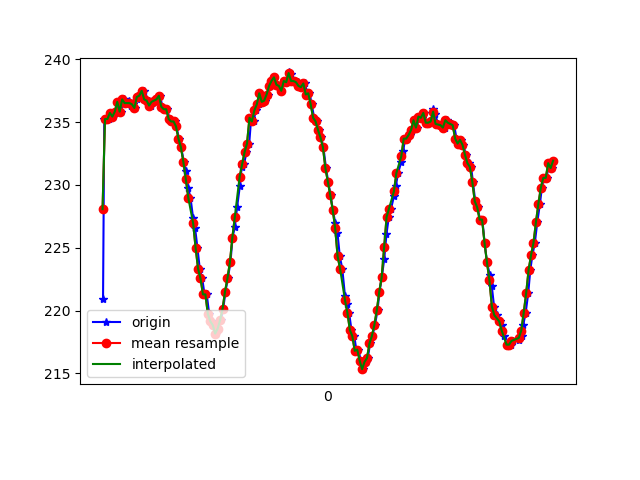

Values plotted in this chart, from the file beside it:
1617837270404, 532914029424773, 220.89844, -244.72656, -53.125
1617837270414, 532914045356893, 235.3, -250.6, -10.84
1617837270433, 532914064646357, 235.3, -251.4, -10.25
1617837270455, 532914083569566, 235.3, -251.8, -10.55
1617837270470, 532914102553817, 235.7, -252.3, -9.961
1617837270488, 532914121599110, 235.4, -252.8, -9.277
1617837270511, 532914140613883, 235.8, -253.3, -9.473
1617837270531, 532914159781262, 236.6, -253.1, -9.473
1617837270550, 532914178826555, 235.8, -253.9, -10.55
1617837270573, 532914198146541, 236.8, -255.1, -9.473
1617837270593, 532914217374962, 236.5, -256, -9.863
1617837270620, 532914236633905, 236.7, -256, -9.863
1617837270635, 532914255862326, 236.3, -256.6, -8.887
1617837270646, 532914275090748, 236.4, -257.3, -8.008
1617837270664, 532914294166563, 236.1, -257.9, -8.496
1617837270680, 532914313272899, 236.8, -258.4, -8.594
1617837270699, 532914332348714, 237.2, -258.2, -9.18
1617837270718, 532914351271922, 237.1, -258.7, -8.496
1617837270739, 532914370286694, 237.5, -259, -8.789
1617837270756, 532914389331988, 236.8, -259.1, -8.105
1617837270778, 532914408438324, 236.7, -259.4, -8.496
1617837270794, 532914427453097, 236.3, -259.3, -8.594
1617837270813, 532914446498390, 236.6, -259.1, -8.398
1617837270832, 532914465543684, 236.7, -259.1, -8.887
1617837270851, 532914484527935, 236.8, -258.2, -8.887
1617837270870, 532914503603750, 237.1, -258.1, -8.496
1617837270889, 532914522649043, 236.2, -256.9, -9.863
1617837270911, 532914541663816, 236, -256, -9.863
1617837270929, 532914560709109, 236, -254.3, -9.766
1617837270947, 532914580090137, 235.3, -252.8, -10.16
1617837270965, 532914598982824, 235.1, -251.2, -10.84
1617837270989, 532914618058639, 235.1, -249.2, -10.84
1617837271004, 532914637226018, 234.7, -247.2, -10.94
1617837271023, 532914656240790, 233.7, -245.7, -12.21
1617837271042, 532914675438690, 233, -244.1, -12.99
1617837271064, 532914694392420, 231.8, -242.4, -13.09
1617837271081, 532914713437714, 231.2, -240.2, -13.38
1617837271099, 532914732513529, 229.8, -238.4, -14.36
1617837271118, 532914751711429, 229, -236.7, -14.45
1617837271140, 532914770695680, 227.3, -235.5, -14.75
1617837271156, 532914789740973, 226.6, -233.9, -15.14
1617837271175, 532914808816788, 225.0, -233.1, -14.65
1617837271194, 532914827892603, 223.3, -231.9, -15.72
1617837271214, 532914846876854, 222.6, -231.2, -15.43
1617837271233, 532914865922148, 221.3, -230.6, -16.02
1617837271251, 532914884997963, 221.3, -228.7, -16.89
1617837271271, 532914904012735, 219.7, -228.6, -16.5
1617837271290, 532914923058029, 219.1, -227.9, -16.41
1617837271309, 532914942103322, 218.8, -228.1, -16.89
1617837271328, 532914961087573, 218.2, -227.5, -17.19
1617837271347, 532914980071824, 218.6, -227.4, -18.46
1617837271367, 532914999208682, 219.2, -228, -18.16
1617837271385, 532915018253976, 220.1, -228.1, -17.48
1617837271404, 532915037299269, 221.5, -228.7, -17.97
1617837271423, 532915056283520, 222.6, -229.7, -17.48
1617837271445, 532915075389856, 223.8, -231.5, -17.58
1617837271461, 532915094465671, 225.8, -231.8, -17.97
1617837271480, 532915113510965, 226.7, -233.4, -16.89
1617837271499, 532915132586780, 228.2, -234.6, -17.48
1617837271521, 532915151601552, 229.9, -236.3, -16.6
1617837271537, 532915170768931, 231.4, -237.9, -17.48
... 132 more rows
